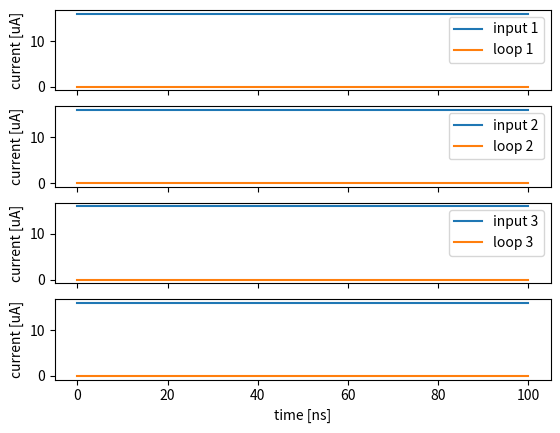

This chart was generated by the following Python code: (Note: this script raises an exception after producing the figure.)
import numpy as np
from scipy.integrate import solve_ivp
import matplotlib.pyplot as plt
import sys
import math
import argparse

parser = argparse.ArgumentParser(
                    prog='spcnc_toy_example',
                    description='prototype spiking network simulation',
                    epilog='')

def LinearPulse(t, t0 = 5.0e-9, width=0.5e-9, rise=1.0e-9, fall=0.5e-9): 
  if (t-t0 < 0) or (t-t0 > width+fall+rise): 
    return 0
  if ((t-t0) > 0) and ((t - t0) < rise):
    # rising
    delta_t = t-t0
    #print(delta_t/rise)
    return delta_t/rise 
  if (t-t0 > width+rise) and (t-t0 <= width+fall+rise):
    # falling
    delta_t = (t0+width+fall+rise)-t
    #print(delta_t/fall)
    return (delta_t/fall) # Ohm 
  else: 
   return 1

def OutputPulse(t, t0=1e-9, tau=1.0e-9, mu0=0.2e-9):
  # tau is the decay of the exponetial
  # t0 is approximately the location of 50% peak on the leading edge
  return (1.0 - 1.0/(math.exp((t - t0)/mu0) + 1.0))*math.exp(- ((t - t0)/tau))

"""
Units: can we default to us? 

There are two input pulses of fixed shape.
This defines the input currents 
"""

parser.add_argument("--Ib1init", help="I_b1 initial value in uA", type=float, default=16 )
parser.add_argument("--Ib2init", help="I_b1 initial value in uA", type=float, default=16 )
parser.add_argument("--I1sw", help="input ntron switching current in uA", type=float, default=20 )
parser.add_argument("--I2sw", help="output ntron switching current in uA", type=float, default=20 )
parser.add_argument("--split", help="current splitting fraction", type=float, default=0.3 )
parser.add_argument("--dt", help="delta t in ns", type=float, default=5 )

args = parser.parse_args()

Inw1_sw = args.I1sw*1.0e-6  # input ntron switching current
Inw2_sw = args.I2sw*1.0e-6  # output ntron switching current

Ib1 = args.Ib1init*1.0e-6      # intial input ntron bias 
Ib2 = args.Ib2init*1.0e-6      # initial output ntron bias

# Transponder circuit paramters
Ls1 = 5 * 1.0e-9  # input ntron shunt inductance
Rs1 = 2           # input ntron shunt resistance
LT  = 140 * 1.0e-9# transponder loop inductance
RT0 = 5           # transponder loop resistance

Lnw   = 10 * 1.0e-9 # ntron channel inductance
Rnorm = 1000        # ntron channel normal state resistance 

recover_time1 = 3.0e-9
# Refractory period
ref_period = 0.003 *1.0e-6
# current in loop goes to zero when state goes to 1.


#  first two columns are inputs   
#                          i1  i2   t1   t2    t3
delay = 1.0e-9* np.array([[  0, 0, 9  , 0],   # i1
                          [  0, 0, 9  , 0],   # i2
                          [  0, 0, 0  , 1 ],   # t1
                          [  0, 0, 0  , 0 ],   # t1
                          ])
connectivity = np.minimum(1,np.ceil(delay))

print(np.shape(delay))
print(len(delay))

N_transponders = len(delay)

# state:  0 is superconducting, 1 is clicking, 2 is recovery
input_states = np.zeros(N_transponders)
output_states = np.zeros(N_transponders)

input_click_times = [[] for _ in range(N_transponders)]
output_click_times = [[] for _ in range(N_transponders)]

#output_click_times[0].append(10.0e-9)
#output_click_times[1].append(16.0e-9)

sensor_pulses = [[1.0e-9],[1.0e-9 + 1.0e-9*args.dt]]


transponder_bias1  = Ib1*np.ones(N_transponders) # uA
transponder_bias2  = Ib2*np.ones(N_transponders) # uA

# most of the output ntron goes into a shunt only this fraction goes to the connected inputs
transponder_current_divider = args.split 

## Resistances emulating  firing of ntrons
transponder_Rnw_input = np.zeros(N_transponders) # input 
transponder_RT_loop   = RT0*np.ones(N_transponders)  # output
transponder_input_gate_current = np.zeros(N_transponders) # input 
transponder_source_current = np.zeros(N_transponders) # input 

init_input_current  = transponder_bias1
init_loop_currents  = np.zeros(N_transponders)


transponder_initial_state =  np.empty((2*N_transponders), dtype=transponder_RT_loop.dtype)
transponder_initial_state[0::2] = init_input_current
transponder_initial_state[1::2] = init_loop_currents
#print(f"transponder_initial_state = {transponder_initial_state}")

# This matrix gives the columns
input_connections = [[] for _ in range(len(input_states))]
input_delays = delay.T
for i,arow in enumerate(connectivity.T):
  for j,acol in enumerate(arow):
    if acol == 1:
      input_connections[i].append(j)

print("input connections")
print(input_connections)

output_states = np.zeros(N_transponders)
#output_click_times = np.array([0 , 0, 0, 0 ,0]) ## could be array
output_click_times = [[] for _ in range(len(input_states))]


def RHS(t, x):
  # y[0] = di_{nw}/dt
  # y[1] = di_{loop}/dt
  nw_currents   = x[::2]  
  loop_currents = x[1::2]

  eps = 1.0e-11

  for n, clicks in enumerate(sensor_pulses):
    for i_click, sensor_click_t in enumerate(clicks):  
      if( abs(t -sensor_click_t) <= eps ) :
        print(f"n = {n} i_click = {i_click} time {t} vs {sensor_click_t}")
        output_states[n] = 1
        # simple threshold model of ntron firing. 
        # OUTPUT Clicks
        output_click_times[n].append(t)#sensor_click_t) # or t?
        sensor_pulses[n].pop(i_click)

  # Update the output currents for each transponder
  for i_out, output_state in enumerate(output_states):
    if output_states[i_out] == 1:
      # output state is firing
      # get last click time and determine if it is reset
      #print(f"output click: {i_out}, { output_click_times[i_out]}")
      tlast                       = output_click_times[i_out][len(output_click_times[i_out])-1]
      transponder_RT_loop[i_out]  = RT0 + Rnorm*LinearPulse(t,t0=tlast,width=1.0e-9)
      # let the output state reset
      if t-tlast > ref_period:
        output_states[i_out] = 0
        print("resetting output")
      #if i_out == 1 or i_out == 0: 
      #  output_states[i_out] = 1
    if output_states[i_out] == 0:
      transponder_RT_loop[i_out] = RT0
      # output state is ready to fire, should it fire?
      if loop_currents[i_out] + transponder_bias2[i_out] > Inw2_sw: 
        print("output {}: click_t = {}".format(i_out, t))
        output_states[i_out] = 1
        # simple threshold model of ntron firing. 
        # OUTPUT Clicks
        output_click_times[i_out].append(t)

  # update the input currents
  # input
  for i_in, input_state in enumerate(input_states):
    if input_states[i_in] == 0:
      # get all the input pulses
      ntron_gate_current = 0
      transponder_input_gate_current[i_in] = 0
      for j_in in input_connections[i_in]:
        n_split = np.sum(connectivity[j_in])
        b2  = transponder_bias2[j_in]
        amp = b2*transponder_current_divider/n_split
        #print("{:d} input from {:d} biased at {}, output {}/{} = {}".format(i_in, j_in, b2, b2*transponder_current_divider, n_split ,amp))
        for click_t in output_click_times[j_in]:
          click_delay         = input_delays[i_in][j_in]
          click_arrival       = click_t  + click_delay
          ntron_gate_current += amp*OutputPulse(t, t0=click_arrival)
          #print(f"input sum {i_in}: click_t = {click_t}, delay[{j_in}] = {click_delay}  ntron gate {ntron_gate_current}")
      # now for the internals of the transponder 
      transponder_source_current[i_in]     = nw_currents[i_in] + ntron_gate_current
      transponder_input_gate_current[i_in] = ntron_gate_current
      if nw_currents[i_in] + ntron_gate_current > Inw1_sw: 
        # INPUT Clicks
        input_states[i_in] = 1
        input_click_times[i_in].append(t)
        #print("node {:d}: click_t = {}".format(i_in,t))
      # add staying dead for recovery time
      #transponder_Rnw_input[i_in] = 0
    if input_states[i_in] == 1:
      #print(f"input fired at t={t}")
      latest_input_click = input_click_times[i_in][len(input_click_times[i_in])-1]
      if t-latest_input_click > ref_period:
        # reset
        print("input reset")
        input_states[i_in] = 0
        transponder_Rnw_input[i_in] = 0.0
      else: 
        transponder_Rnw_input[i_in] = Rnorm*LinearPulse(t,t0=latest_input_click, width=1.0e-9)
  y = []
  for i_node,loop_cur in enumerate(loop_currents):
    i1  = transponder_bias1[i_node]
    inw = nw_currents[i_node]
    iloop = loop_cur
    Rnw =  transponder_Rnw_input[i_node]
    RT  = transponder_RT_loop[i_node]
    #if i_node == 2:
    #  print(f"{i_node} t={t}, Rnw = {Rnw},  RT = {RT}, in_total = {transponder_source_current[i_in]}")
    y1 = (-inw*Ls1*Rnw - i1*LT*Rs1 + iloop*LT*Rs1 + inw*LT*(Rnw + Rs1) + iloop*Ls1*RT)/(Lnw*(Ls1 - LT) - Ls1*LT)
    y2 = (-inw*Ls1*Rnw - i1*Lnw*Rs1 + iloop*Lnw*Rs1 + inw*Lnw*Rs1 + iloop*Lnw*RT + iloop*Ls1*RT)/(Lnw*(Ls1 - LT) - Ls1*LT)
    y.append(y1)
    y.append(y2)
  return y



def main() -> int:
  """ Prototype network simulation"""
  print(delay)
  print(connectivity)
  print(connectivity.T)
  
  print("connectivity row sums give the number of loads for each output signal")
  for acol in connectivity:
    print(np.sum(acol))
  # transpose and sum to get number of connections to transponder output.
  print("connectivity column sums give the number of inputs")
  for acol in connectivity.T:
    print(np.sum(acol))

  for acol in delay.T:
    print("col : {}\n".format(acol))

  t_pts = np.linspace(0, 100*1.0e-9, num=1000)

  print("Starting simulation")
  solution = solve_ivp(RHS, (0, 100 * 1.0e-9), transponder_initial_state, t_eval= t_pts, max_step = 1.0e-12)

  fig, axs = plt.subplots(N_transponders)
  #fig.suptitle('Vertically stacked subplots')
  axs[0].plot(solution.t/1.0e-9, solution.y[0]/1.0e-6, label='input 1')
  axs[0].plot(solution.t/1.0e-9, solution.y[1]/1.0e-6, label='loop 1')
  axs[1].plot(solution.t/1.0e-9, solution.y[2]/1.0e-6, label='input 2')
  axs[1].plot(solution.t/1.0e-9, solution.y[3]/1.0e-6, label='loop 2')
  axs[2].plot(solution.t/1.0e-9, solution.y[4]/1.0e-6, label='input 3')
  axs[2].plot(solution.t/1.0e-9, solution.y[5]/1.0e-6, label='loop 3')
  axs[3].plot(solution.t/1.0e-9, solution.y[6]/1.0e-6, label='input 3')
  axs[3].plot(solution.t/1.0e-9, solution.y[7]/1.0e-6, label='loop 3')

  axs[0].legend()
  axs[1].legend()
  axs[2].legend()

  for ax in axs.flat:
    ax.set(xlabel='time [ns]',ylabel='current [uA]')

  # Hide x labels and tick labels for top plots and y ticks for right plots.
  for ax in axs.flat:
    ax.label_outer()
  #plt.legend()
  print(solution.y)
  plt.savefig("../results/toy_example.png", bbox_inches='tight')
  plt.savefig("../results/toy_example.pdf", format="pdf", bbox_inches='tight')

  print(f"solution status {solution.status}")
  plt.show()

  return 0

if __name__ == '__main__':
  sys.exit(main())  # next section explains the use of sys.exit

# for each transponder input
# an output click carries a pulse amplitude/shape and delay 
# for long lines multple  current spikes may be present, need dynamic sizing

#f = lambda t: transponder.OutputPulse(t) 
#f2 = lambda t: transponder.OutputPulse(t, tau=10.0e-9) 
#
#y = [f(x) for x in x_pts]
#y2 = [f2(x) for x in x_pts]
#print(y)
#print(x_pts)
#
#
#plt.plot(solution.t/1.0e-9, solution.y[0]/1.0e-6, label = "inw")
#plt.plot(solution.t/1.0e-9, solution.y[1]/1.0e-6, label = "iloop")
#
#plt.plot(x_pts,y , label = "pulse tau= 1 ns")
#plt.plot(x_pts,y2 , label = "pulse tau=10 ns")
##plt.plot(solution.t/1.0e-9, solution.y[1]/1.0e-6, label = "iloop")
#plt.xlabel("time [ns]")
#plt.ylabel("current [uA]")
#plt.legend()
##
#plt.savefig("../results/output_pulse.png", bbox_inches='tight')
#plt.savefig("../results/output_pulse.pdf", format="pdf", bbox_inches='tight')
##plt.show()
#
#
#
